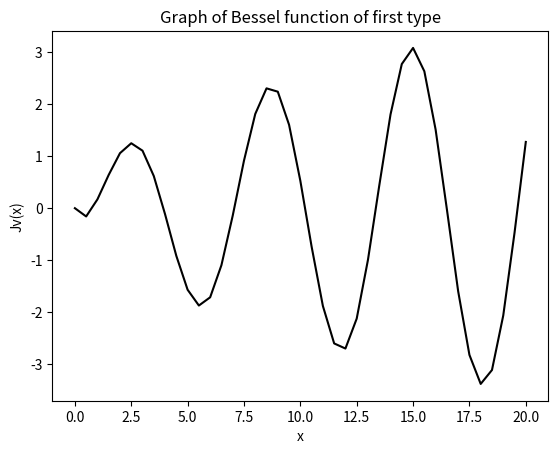

The script that saved this image:
import numpy
import matplotlib.pyplot as plt
import math
import scipy.special as spe
from pylab import *

def bessel(t, v):
	j = (sqrt(2/(math.pi)*t))*(numpy.cos(t-v*(math.pi)/2-(math.pi)/4))
	return j	

x = linspace(0,20,41)
print(x)
m = bessel(x, 1)
for i in range(0, len(x)):
	print('%s : %f'% (i, m[i]))

plt.plot(x,m,'#000000')
plt.xlabel('x')
plt.ylabel('Jv(x)')
plt.title('Graph of Bessel function of first type')
plt.show()
